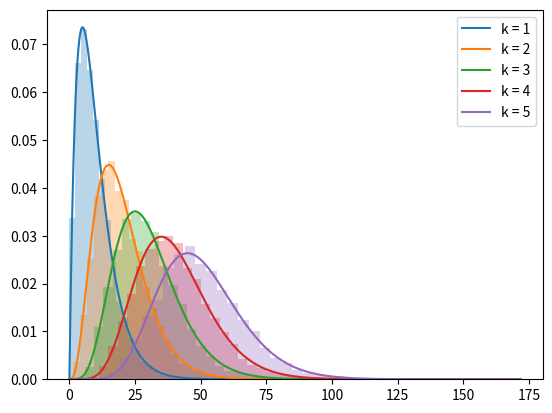

Reproduce this figure in Python. (Note: this script raises an exception after producing the figure.)
import numpy as np
import matplotlib.pyplot as plt
import math

import scipy.stats
from scipy.special import gamma

colors = ['#1f77b4', '#ff7f0e', '#2ca02c', '#d62728', '#9467bd', '#8c564b', '#e377c2', '#7f7f7f', '#bcbd22', '#17becf'] * 10
markers = ['o', 's', 'p', 'd', '*']


def find_area_leq(i,n):
    area = 0
    for k in range(2* n - 1):
        area += s[(i - n + 2 + k) % pointsBS]
    return 0.5 * area

def distribution_A(x):
    return 4* x * labda**2 * math.exp(-labda * 2 * x) # I don't understand why this is 4...

def distribution_A_leq(x, k, lbs):
    return (2 * lbs)**(2*k)/gamma(2*k) * x**(2*k-1) * math.exp(-2*lbs *x)

def cdf_A(t):
    return (1 - math.exp(-2*labda * t) *(1 + 2*labda * t))  # if it is 4 in the distribution it also works for the cdf

length = 1e5
lbs = 0.1
lu = 0.5
labda = lu/lbs

pointsBS = int(lbs * length)
pointsU = int(lu * length)

length = int(length)

xbs = length * scipy.stats.uniform.rvs(0, 1, ((pointsBS, 1)))  # x coordinates of Poisson points
xu = length * scipy.stats.uniform.rvs(0, 1, ((pointsU, 1)))  # x coordinates of Poisson points
xbs = sorted([xbs[i,0] for i in range(len(xbs))])

s = np.zeros(pointsBS)

for i in range(pointsBS):
    s[i] = (xbs[i] - xbs[i-1]) % length

def find_area(i, n):
    return 0.5*(s[(i - n + 1) % pointsBS] + s[(i + n) % pointsBS])

A = np.zeros((pointsBS, 5))
Aleq = np.zeros((pointsBS, 5))

delta = 1000

X = np.arange(0, max(s), max(s)/delta)
X2 = np.arange(0, 2 * max(s), 2 * max(s)/delta)

for n in [1,2,3,4,5]:
    A[:, n-1] = [find_area(i, n) for i in range(pointsBS)]
    Aleq[:, n-1] = Aleq[:, n-2] + A[:, n-1]
    plt.hist(Aleq[:, n-1], alpha = 0.3, density = True, color= colors[n - 1], bins = 30)
    plt.plot(X2, [distribution_A_leq(x, n, lbs) for x in X2], label = str('k = ' + str(n)), color = colors[n-1])
plt.legend()
plt.show()


def find_distance(xu, xbs):
    x = np.minimum((xu-np.array(xbs))%length, (np.array(xbs)-xu)%length)
    return x

def find_bs(xu, xbs, max_connections):
    indices = find_distance(xu, xbs).argsort()
    return indices[:max_connections]

def find_distance_to_bs(xu, xbs, max_connections):
    indices = find_distance(xu, xbs)
    indices.sort()
    return indices[:max_connections]

def degree_distr(n, j, lbs, lu):
    return (2*lbs)**(2*j)/gamma(2*j) * (lu**n)/math.factorial(n) * gamma(2*j+n)/(lu + 2*lbs)**(2*j+n)

def poisson(n, k, lbs, lu):
    labda = lu/lbs
    return (k * labda)**n/math.factorial(n) * math.exp(-k * labda)

degree = np.zeros((pointsBS, 5))

fig, ax = plt.subplots()

for i in range(pointsU):
    bs = find_bs(xu[i], xbs[i-1], 5)
    for j in range(5):
        degree[bs[j], j:] += 1

X = np.arange(0, np.max(degree), 1)
x1 = np.arange(0, np.max(degree), 5)

for j in range(5):
    k = j
    plt.hist(degree[:, j], alpha = 0.3, density = True, label = str('k = ' + str(k + 1)), color= colors[j], bins = 25)
    plt.plot(X, [degree_distr(x, k + 1, lbs, lu) for x in X],  color= colors[j])
    plt.scatter(X, [poisson(x, k + 1, lbs, lu) for x in X], color = colors[j])
print(lbs, lu)
plt.xlim((0, np.max(degree)))
plt.legend()
plt.show()